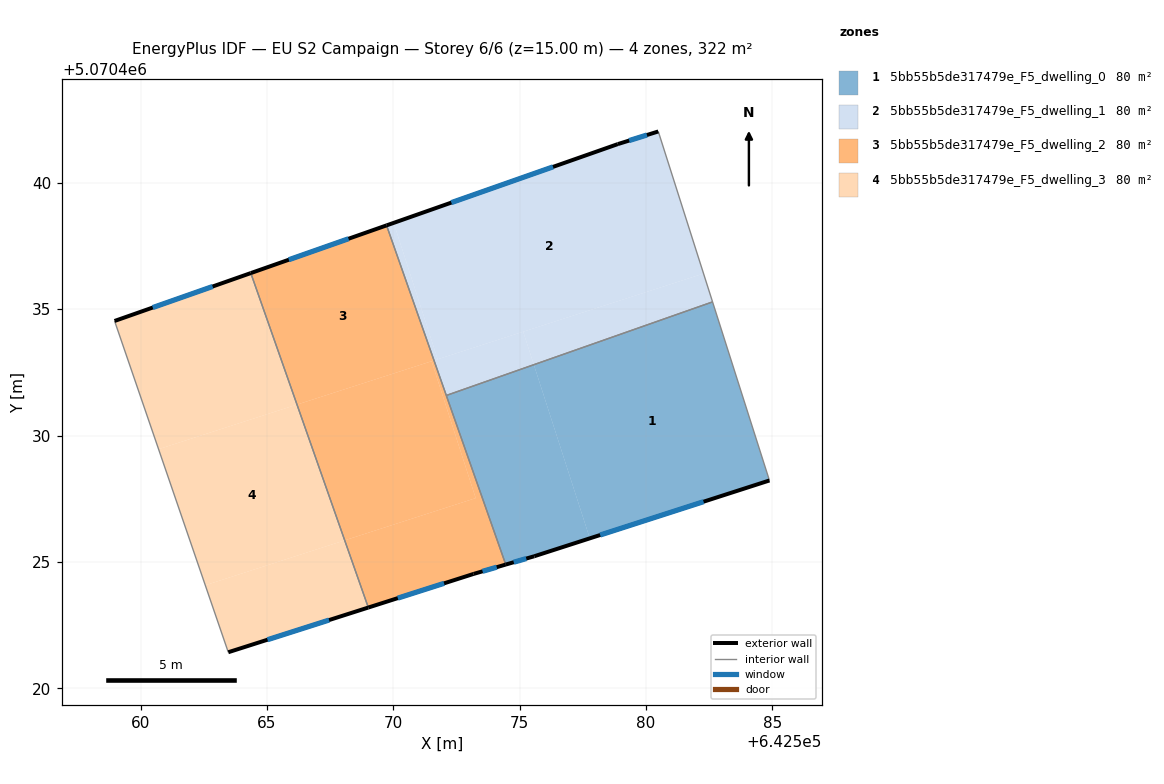
=== STOREY PLAN SPEC (per zone: floor XY polygon, exterior-wall plan segments, windows/doors) ===
zone 1: 5bb55b5de317479e_F5_dwelling_0  (80.4 m²)
  floor: (642582.64, 5070435.29) (642584.89, 5070428.22) (642577.78, 5070425.93) (642575.56, 5070432.80)
  floor: (642575.56, 5070432.80) (642577.78, 5070425.93) (642575.58, 5070425.22) (642574.45, 5070424.89) (642572.10, 5070431.59)
  exterior wall: (642575.58, 5070425.22) – (642584.89, 5070428.22)  [9.8 m]
    window: (642578.19, 5070426.06) – (642582.28, 5070427.38)  [5.7 m²]
  exterior wall: (642574.45, 5070424.89) – (642575.58, 5070425.22)  [1.2 m]
    window: (642574.77, 5070424.99) – (642575.26, 5070425.13)  [0.7 m²]
  interior walls: 3
zone 2: 5bb55b5de317479e_F5_dwelling_1  (80.4 m²)
  floor: (642580.49, 5070442.03) (642582.28, 5070436.41) (642571.76, 5070433.02) (642570.02, 5070438.42) (642578.89, 5070441.53)
  floor: (642570.02, 5070438.42) (642571.76, 5070433.02) (642571.61, 5070432.97) (642569.73, 5070438.32)
  floor: (642582.28, 5070436.41) (642582.64, 5070435.29) (642575.56, 5070432.80) (642575.14, 5070434.11)
  floor: (642575.14, 5070434.11) (642575.56, 5070432.80) (642572.10, 5070431.59) (642571.61, 5070432.97)
  exterior wall: (642580.49, 5070442.03) – (642578.89, 5070441.53)  [1.7 m]
    window: (642580.04, 5070441.89) – (642579.34, 5070441.67)  [1.0 m²]
  exterior wall: (642578.89, 5070441.53) – (642569.73, 5070438.32)  [9.7 m]
    window: (642576.32, 5070440.63) – (642572.30, 5070439.22)  [5.6 m²]
  interior walls: 3
zone 3: 5bb55b5de317479e_F5_dwelling_2  (80.4 m²)
  floor: (642569.73, 5070438.32) (642571.61, 5070432.97) (642566.19, 5070431.23) (642564.36, 5070436.43)
  floor: (642571.52, 5070432.94) (642573.26, 5070427.52) (642568.08, 5070425.85) (642566.19, 5070431.23)
  floor: (642572.10, 5070431.59) (642574.45, 5070424.89) (642572.10, 5070431.59)
  floor: (642571.61, 5070432.97) (642574.45, 5070424.89) (642573.18, 5070424.52) (642569.01, 5070423.19) (642568.08, 5070425.85) (642573.26, 5070427.52) (642571.52, 5070432.94)
  exterior wall: (642569.73, 5070438.32) – (642564.36, 5070436.43)  [5.7 m]
    window: (642568.23, 5070437.79) – (642565.87, 5070436.96)  [3.3 m²]
  exterior wall: (642573.18, 5070424.52) – (642574.45, 5070424.89)  [1.3 m]
    window: (642573.53, 5070424.63) – (642574.10, 5070424.79)  [0.8 m²]
  exterior wall: (642569.01, 5070423.19) – (642573.18, 5070424.52)  [4.4 m]
    window: (642570.18, 5070423.57) – (642572.01, 5070424.15)  [2.5 m²]
  interior walls: 3
zone 4: 5bb55b5de317479e_F5_dwelling_3  (80.4 m²)
  floor: (642566.19, 5070431.23) (642568.08, 5070425.85) (642562.56, 5070424.08) (642560.71, 5070429.46)
  floor: (642568.08, 5070425.85) (642569.01, 5070423.19) (642563.47, 5070421.42) (642562.56, 5070424.08)
  floor: (642564.36, 5070436.43) (642566.19, 5070431.23) (642560.71, 5070429.46) (642558.97, 5070434.53)
  exterior wall: (642563.47, 5070421.42) – (642569.01, 5070423.19)  [5.8 m]
    window: (642565.02, 5070421.92) – (642567.46, 5070422.70)  [3.4 m²]
  exterior wall: (642564.36, 5070436.43) – (642558.97, 5070434.53)  [5.7 m]
    window: (642562.85, 5070435.90) – (642560.48, 5070435.06)  [3.3 m²]
  interior walls: 2

=== DERIVED (storey summary) ===
Building: EU S2 Campaign
Storey: 6 of 6  (floor level z = 15.00 m)
Storey gross floor area: 321.6 m²
Zones on this storey: 4
  - 5bb55b5de317479e_F5_dwelling_0: floor 80.4 m²; exterior wall 11.0 m (32.9 m²); 2 window(s) 6.4 m²; WWR 19.3%
  - 5bb55b5de317479e_F5_dwelling_1: floor 80.4 m²; exterior wall 11.4 m (34.1 m²); 2 window(s) 6.6 m²; WWR 19.3%
  - 5bb55b5de317479e_F5_dwelling_2: floor 80.4 m²; exterior wall 11.4 m (34.2 m²); 3 window(s) 6.6 m²; WWR 19.3%
  - 5bb55b5de317479e_F5_dwelling_3: floor 80.4 m²; exterior wall 11.5 m (34.6 m²); 2 window(s) 6.7 m²; WWR 19.3%
Zone adjacency (shared interzone walls):
  - 5bb55b5de317479e_F5_dwelling_0 ↔ 5bb55b5de317479e_F5_dwelling_1
  - 5bb55b5de317479e_F5_dwelling_0 ↔ 5bb55b5de317479e_F5_dwelling_2
  - 5bb55b5de317479e_F5_dwelling_1 ↔ 5bb55b5de317479e_F5_dwelling_2
  - 5bb55b5de317479e_F5_dwelling_2 ↔ 5bb55b5de317479e_F5_dwelling_3